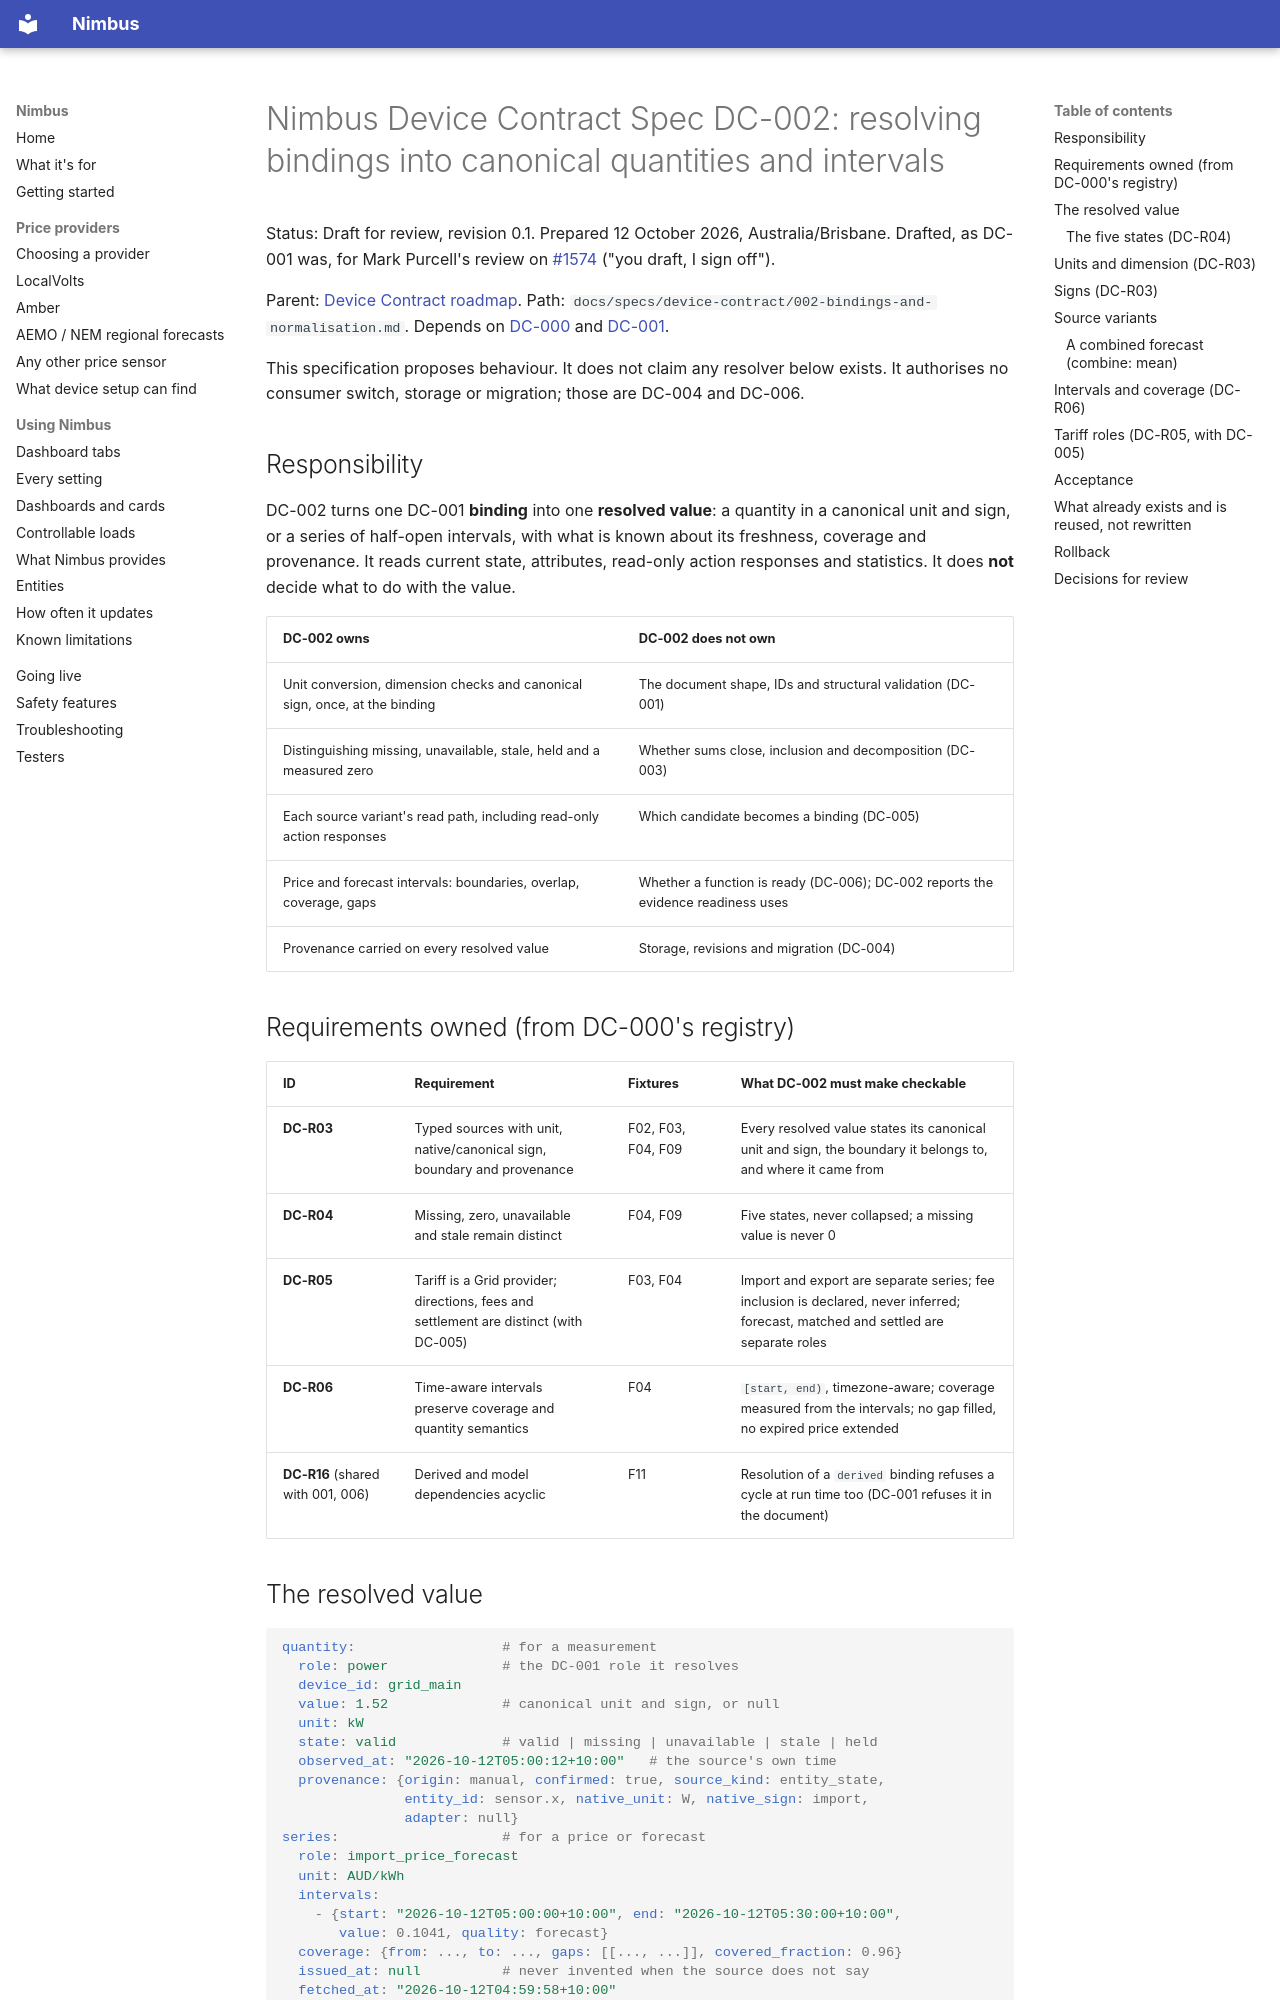

repository: code-imstillalive/nimbus · page: specs/device-contract/002-bindings-and-normalisation/index.html · generator: mkdocs

# Nimbus Device Contract Spec DC-002: resolving bindings into canonical quantities and intervals

Status: Draft for review, revision 0.1. Prepared 12 October 2026, Australia/Brisbane. Drafted, as DC-001 was, for Mark Purcell's review on [#1574](https://github.com/code-imstillalive/nimbus/issues/1574) ("you draft, I sign off").

Parent: [Device Contract roadmap](ROADMAP.md). Path: `docs/specs/device-contract/002-bindings-and-normalisation.md`. Depends on [DC-000](000-baseline-fixtures-and-gates.md) and [DC-001](001-canonical-device-model.md).

This specification proposes behaviour. It does not claim any resolver below exists. It authorises no consumer switch, storage or migration; those are DC-004 and DC-006.

## Responsibility

DC-002 turns one DC-001 **binding** into one **resolved value**: a quantity in a canonical unit and sign, or a series of half-open intervals, with what is known about its freshness, coverage and provenance. It reads current state, attributes, read-only action responses and statistics. It does **not** decide what to do with the value.

| DC-002 owns | DC-002 does not own |
|---|---|
| Unit conversion, dimension checks and canonical sign, once, at the binding | The document shape, IDs and structural validation (DC-001) |
| Distinguishing missing, unavailable, stale, held and a measured zero | Whether sums close, inclusion and decomposition (DC-003) |
| Each source variant's read path, including read-only action responses | Which candidate becomes a binding (DC-005) |
| Price and forecast intervals: boundaries, overlap, coverage, gaps | Whether a function is ready (DC-006); DC-002 reports the evidence readiness uses |
| Provenance carried on every resolved value | Storage, revisions and migration (DC-004) |

## Requirements owned (from DC-000's registry)

| ID | Requirement | Fixtures | What DC-002 must make checkable |
|---|---|---|---|
| **DC-R03** | Typed sources with unit, native/canonical sign, boundary and provenance | F02, F03, F04, F09 | Every resolved value states its canonical unit and sign, the boundary it belongs to, and where it came from |
| **DC-R04** | Missing, zero, unavailable and stale remain distinct | F04, F09 | Five states, never collapsed; a missing value is never 0 |
| **DC-R05** | Tariff is a Grid provider; directions, fees and settlement are distinct (with DC-005) | F03, F04 | Import and export are separate series; fee inclusion is declared, never inferred; forecast, matched and settled are separate roles |
| **DC-R06** | Time-aware intervals preserve coverage and quantity semantics | F04 | `[start, end)`, timezone-aware; coverage measured from the intervals; no gap filled, no expired price extended |
| **DC-R16** (shared with 001, 006) | Derived and model dependencies acyclic | F11 | Resolution of a `derived` binding refuses a cycle at run time too (DC-001 refuses it in the document) |

## The resolved value

```yaml
quantity:                  # for a measurement
  role: power              # the DC-001 role it resolves
  device_id: grid_main
  value: 1.52              # canonical unit and sign, or null
  unit: kW
  state: valid             # valid | missing | unavailable | stale | held
  observed_at: "2026-10-12T05:00:12+10:00"   # the source's own time
  provenance: {origin: manual, confirmed: true, source_kind: entity_state,
               entity_id: sensor.x, native_unit: W, native_sign: import,
               adapter: null}
series:                    # for a price or forecast
  role: import_price_forecast
  unit: AUD/kWh
  intervals:
    - {start: "2026-10-12T05:00:00+10:00", end: "2026-10-12T05:30:00+10:00",
       value: 0.1041, quality: forecast}
  coverage: {from: ..., to: ..., gaps: [[..., ...]], covered_fraction: 0.96}
  issued_at: null          # never invented when the source does not say
  fetched_at: "2026-10-12T04:59:58+10:00"
  provenance: {..., adapter: {name: localvolts_v2, version: 1}}
```
